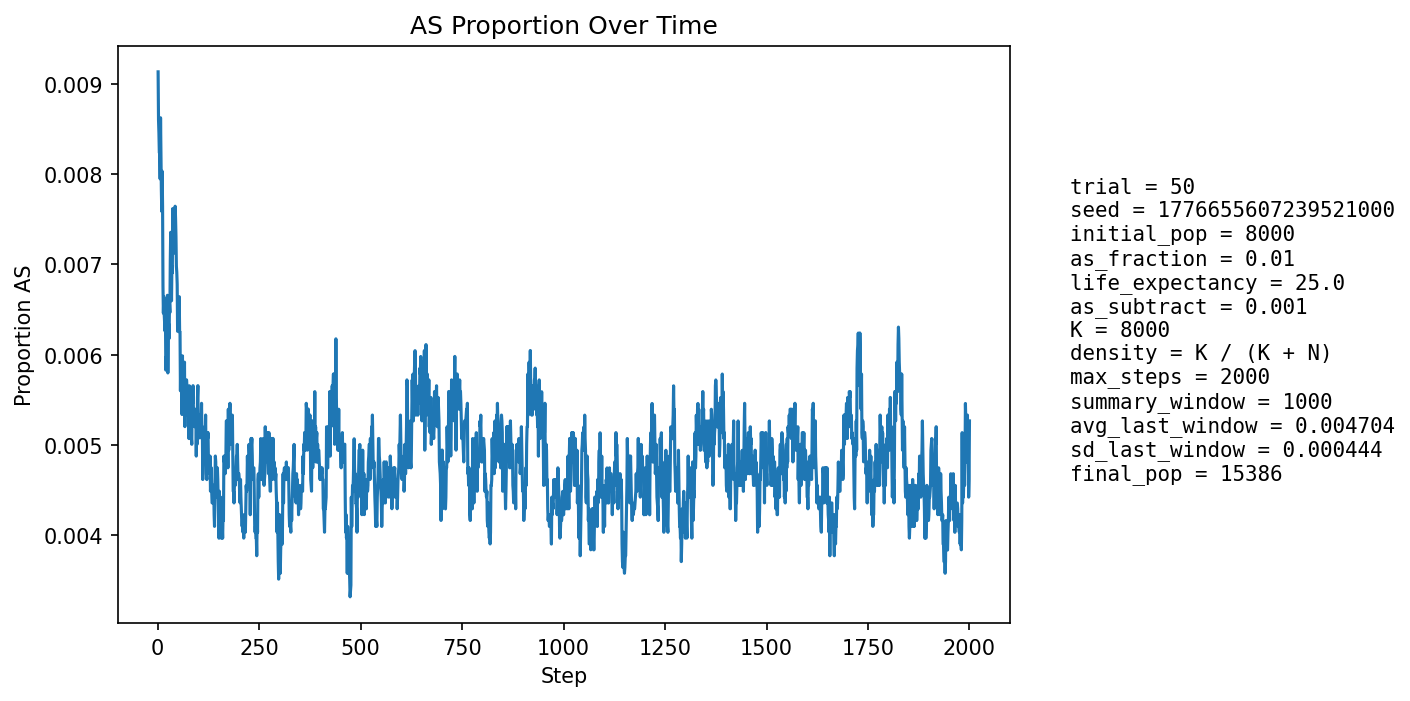

Source data for this figure (header and first rows):
step, population_size, births, newborn_AA, newborn_AS, newborn_SS, prop_newborn_AA, prop_newborn_AS, prop_newborn_SS, prop_repro_AA, prop_repro_AS, prop_AS_population
1, 8647, 2076, 2061, 15, 0, 0.9928, 0.007225, 0.0, 0.9908, 0.009154, 0.009136
2, 8951, 1997, 1986, 11, 0, 0.9945, 0.005508, 0.0, 0.9909, 0.009143, 0.008602
3, 9222, 1963, 1949, 14, 0, 0.9929, 0.007132, 0.0, 0.9909, 0.009135, 0.008458
4, 9469, 1939, 1925, 14, 0, 0.9928, 0.00722, 0.0, 0.9897, 0.0103, 0.008237
5, 9828, 2063, 2045, 18, 0, 0.9913, 0.008725, 0.0, 0.9905, 0.009547, 0.008242
6, 10190, 2141, 2125, 16, 0, 0.9925, 0.007473, 0.0, 0.9914, 0.008592, 0.007949
7, 10549, 2198, 2173, 25, 0, 0.9886, 0.01137, 0.0, 0.9918, 0.008205, 0.008626
8, 10890, 2237, 2219, 18, 0, 0.992, 0.008046, 0.0, 0.9921, 0.007904, 0.008173
9, 11243, 2293, 2278, 15, 0, 0.9935, 0.006542, 0.0, 0.9922, 0.007758, 0.007827
10, 11596, 2352, 2335, 17, 0, 0.9928, 0.007228, 0.0, 0.9924, 0.007601, 0.007589
11, 11950, 2407, 2383, 24, 0, 0.99, 0.009971, 0.0, 0.9922, 0.007801, 0.008033
12, 12294, 2457, 2439, 18, 0, 0.9927, 0.007326, 0.0, 0.9925, 0.007509, 0.007646
13, 12581, 2458, 2449, 9, 0, 0.9963, 0.003662, 0.0, 0.9926, 0.007377, 0.006756
14, 12849, 2481, 2469, 12, 0, 0.9952, 0.004837, 0.0, 0.9928, 0.007208, 0.00646
15, 13099, 2512, 2494, 18, 0, 0.9928, 0.007166, 0.0, 0.9924, 0.007637, 0.006642
16, 13333, 2549, 2532, 17, 0, 0.9933, 0.006669, 0.0, 0.9926, 0.007437, 0.00645
17, 13544, 2571, 2555, 16, 0, 0.9938, 0.006223, 0.0, 0.9933, 0.006708, 0.00635
18, 13736, 2589, 2574, 15, 0, 0.9942, 0.005794, 0.0, 0.9937, 0.006311, 0.006261
19, 13907, 2605, 2584, 21, 0, 0.9919, 0.008061, 0.0, 0.9938, 0.006216, 0.006472
20, 14070, 2623, 2613, 10, 0, 0.9962, 0.003812, 0.0, 0.9939, 0.006126, 0.005828
21, 14218, 2638, 2621, 17, 0, 0.9936, 0.006444, 0.0, 0.994, 0.006046, 0.005978
22, 14352, 2650, 2635, 15, 0, 0.9943, 0.00566, 0.0, 0.994, 0.005979, 0.005853
23, 14466, 2659, 2633, 26, 0, 0.9902, 0.009778, 0.0, 0.9941, 0.005924, 0.006429
24, 14569, 2667, 2643, 24, 0, 0.991, 0.008999, 0.0, 0.9945, 0.005474, 0.006658
25, 14663, 2676, 2668, 8, 0, 0.997, 0.00299, 0.0, 0.9944, 0.005564, 0.005797
26, 14748, 2685, 2664, 21, 0, 0.9922, 0.007821, 0.0, 0.9945, 0.005522, 0.006306
27, 14823, 2692, 2673, 19, 0, 0.9929, 0.007058, 0.0, 0.9939, 0.006139, 0.006341
28, 14890, 2698, 2683, 15, 0, 0.9944, 0.00556, 0.0, 0.9934, 0.006627, 0.006179
29, 14949, 2703, 2680, 23, 0, 0.9915, 0.008509, 0.0, 0.9938, 0.006207, 0.006556
30, 15002, 2707, 2690, 17, 0, 0.9937, 0.00628, 0.0, 0.9937, 0.00631, 0.006466
31, 15051, 2712, 2686, 26, 0, 0.9904, 0.009587, 0.0, 0.9933, 0.006669, 0.007043
32, 15089, 2715, 2688, 26, 1, 0.9901, 0.009576, 0.0003683, 0.9935, 0.00652, 0.007356
33, 15127, 2719, 2703, 16, 0, 0.9941, 0.005885, 0.0, 0.9931, 0.006882, 0.007007
34, 15158, 2720, 2707, 13, 0, 0.9952, 0.004779, 0.0, 0.9931, 0.006867, 0.006597
35, 15184, 2723, 2700, 23, 0, 0.9916, 0.008447, 0.0, 0.9931, 0.006852, 0.006981
36, 15204, 2724, 2704, 20, 0, 0.9927, 0.007342, 0.0, 0.9929, 0.007094, 0.006906
37, 15224, 2725, 2694, 31, 0, 0.9886, 0.01138, 0.0, 0.993, 0.006958, 0.00762
38, 15242, 2728, 2707, 21, 0, 0.9923, 0.007698, 0.0, 0.9934, 0.006567, 0.007348
39, 15258, 2729, 2706, 23, 0, 0.9916, 0.008428, 0.0, 0.9931, 0.006937, 0.007471
40, 15271, 2730, 2710, 20, 0, 0.9927, 0.007326, 0.0, 0.9931, 0.00693, 0.0074
41, 15285, 2732, 2715, 17, 0, 0.9938, 0.006223, 0.0, 0.9923, 0.007677, 0.007197
42, 15296, 2732, 2715, 17, 0, 0.9938, 0.006223, 0.0, 0.9922, 0.007797, 0.007126
43, 15303, 2732, 2705, 27, 0, 0.9901, 0.009883, 0.0, 0.9923, 0.007666, 0.007646
44, 15311, 2733, 2713, 20, 0, 0.9927, 0.007318, 0.0, 0.9926, 0.007411, 0.007511
45, 15320, 2734, 2717, 17, 0, 0.9938, 0.006218, 0.0, 0.9926, 0.007406, 0.007311
46, 15325, 2734, 2718, 16, 0, 0.9941, 0.005852, 0.0, 0.9927, 0.007277, 0.006982
47, 15330, 2735, 2715, 20, 0, 0.9927, 0.007313, 0.0, 0.9923, 0.007651, 0.006915
48, 15336, 2735, 2717, 18, 0, 0.9934, 0.006581, 0.0, 0.9924, 0.007647, 0.006781
49, 15338, 2734, 2721, 12, 1, 0.9952, 0.004389, 0.0003658, 0.9932, 0.00677, 0.006259
50, 15341, 2735, 2717, 18, 0, 0.9934, 0.006581, 0.0, 0.9935, 0.006516, 0.006258
51, 15344, 2736, 2715, 21, 0, 0.9923, 0.007675, 0.0, 0.9936, 0.006389, 0.006322
52, 15349, 2737, 2713, 24, 0, 0.9912, 0.008769, 0.0, 0.9936, 0.006386, 0.00658
53, 15355, 2737, 2716, 21, 0, 0.9923, 0.007673, 0.0, 0.994, 0.00601, 0.006643
54, 15358, 2737, 2722, 15, 0, 0.9945, 0.00548, 0.0, 0.994, 0.006008, 0.006251
55, 15358, 2736, 2718, 18, 0, 0.9934, 0.006579, 0.0, 0.9944, 0.005633, 0.006251
56, 15361, 2737, 2729, 8, 0, 0.9971, 0.002923, 0.0, 0.994, 0.006007, 0.005599
57, 15363, 2737, 2717, 20, 0, 0.9927, 0.007307, 0.0, 0.9937, 0.006255, 0.005988
58, 15366, 2737, 2722, 15, 0, 0.9945, 0.00548, 0.0, 0.9939, 0.00613, 0.005792
59, 15367, 2737, 2719, 18, 0, 0.9934, 0.006577, 0.0, 0.9939, 0.006129, 0.005922
60, 15368, 2738, 2728, 10, 0, 0.9963, 0.003652, 0.0, 0.9944, 0.005627, 0.005336
... 1,940 more rows
